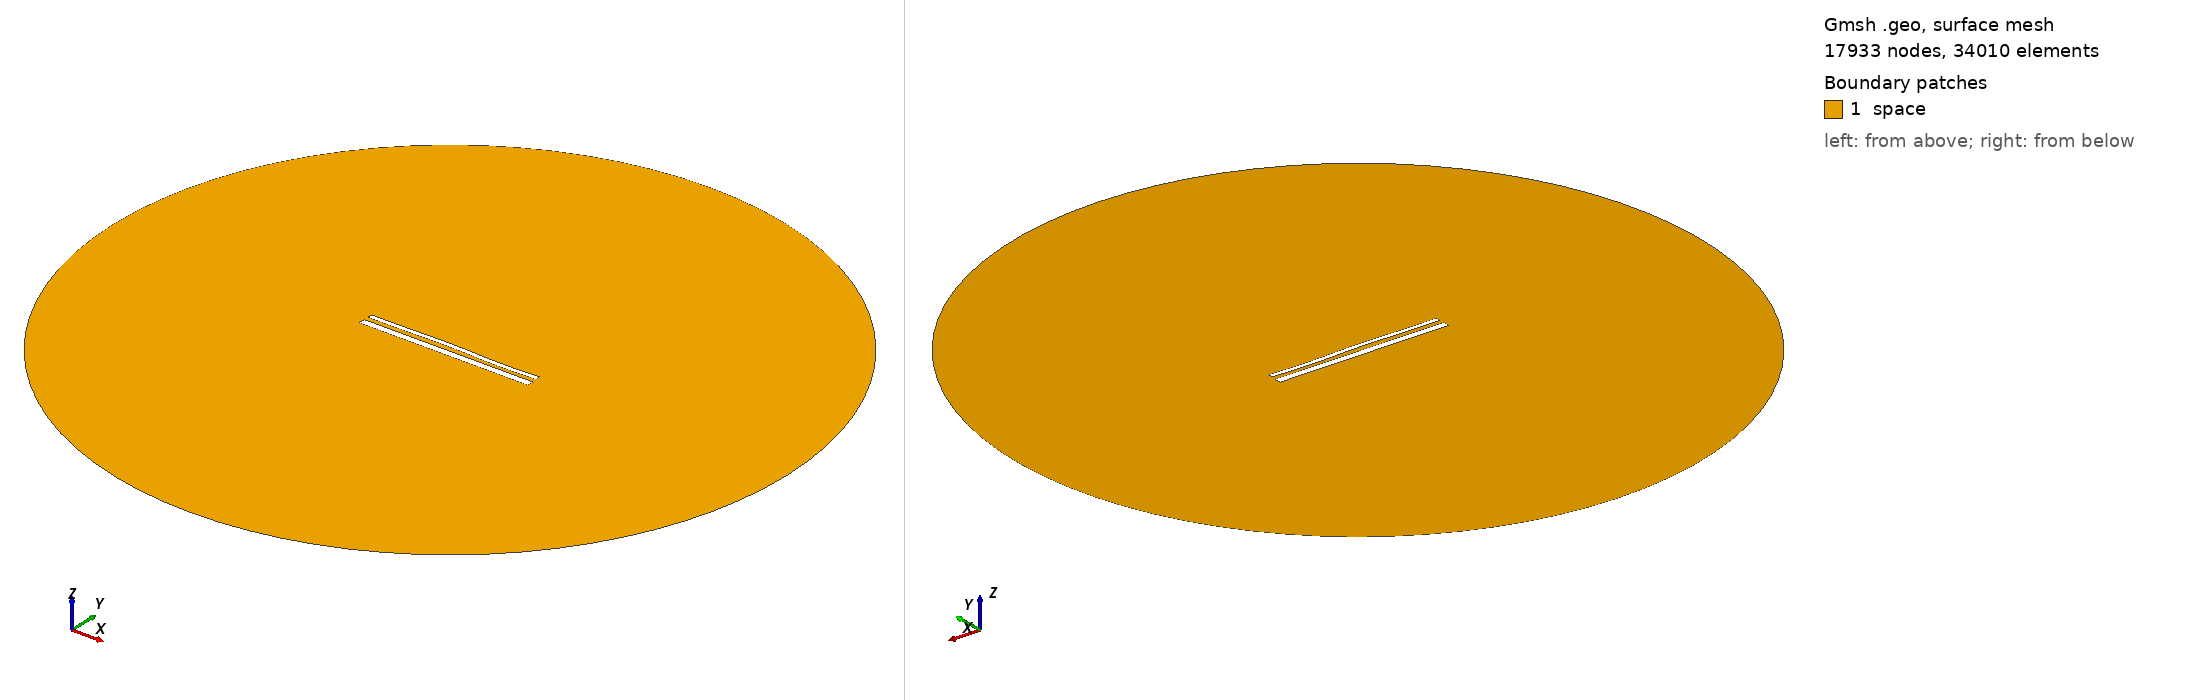

Gmsh geometry script, surface-meshed: 17933 nodes, 34010 surface elements. Boundary patches (legend numbers): 1 space. Left view from above one corner, right view from below the opposite corner. Legend entries are the model's physical surfaces. The drawing asked Gmsh for element sizes between 1% and 20% of the model's largest extent; the script's own settings can give other sizes.

=== 55.geo (drawn) ===
//---------------------------------------
// Geometry kernel
//---------------------------------------

SetFactory("OpenCASCADE");



//---------------------------------------
// Parameters of the geometry
//---------------------------------------

// Overetch of the upper plate
overetch = 0.5;

// Distance between the plates
distance = 2.5;

// Discretization over the x axis (for the deformation)
nx = 50; 

// Length of the plate
L = 100 - overetch; 

// Number of modes
n = 4; 

// 1st mode coefficient
coeff(1) = -0.15;
beta(1) = 0.596864 * 3.1415926535 / L;

// 2nd mode coefficient
coeff(2) = 0.15;
beta(2) = 1.49418 * 3.1415926535 / L;

// 3rd mode coefficient
coeff(3) = 0.15;
beta(3) = 2.50025 * 3.1415926535 / L;

// 4th mode coefficient
coeff(4) = -0.15;
beta(4) = 3.49999 * 3.1415926535 / L;



//---------------------------------------
// Upper plate (deformed rectangle)
//---------------------------------------

// Coordiantes of the upper plate
xmin = -50;
xmax = 50 - overetch;

// Height of the upper plate
yheight = 4 - 2 * overetch;

// Indexes of the points
UpperID[] = {};
LowerID[] = {};
LeftID[] = {};
RightID[] = {};

// Point index
p = 1;

// Horizontal edges
For i In {1:nx}
    x = xmin + (i-1)*(xmax - xmin)/(nx-1);

    y_bottom = distance / 2 + overetch;
    For j In {1:n}
        C = (Cosh(beta(j)*L) + Cos(beta(j)*L)) / (Sinh(beta(j)*L) + Sin(beta(j)*L));
        y_bottom  = y_bottom + coeff(j) * (Cosh(beta(j)*(x+50)) - Cos(beta(j)*(x+50)) - C * (Sinh(beta(j)*(x+50)) - Sin(beta(j)*(x+50))));
    EndFor

    y_top = y_bottom + yheight;

    Point(p) = {x, y_top, 0, 1.0};
    UpperID[i] = p;
    p = p + 1;

    Point(p) = {x, y_bottom, 0, 1.0};
    LowerID[i] = p;
    p = p + 1;
EndFor

// Create point lists
UpperPts[] = {}; LowerPts[] = {};
For i In {1:nx}
  UpperPts[] += {UpperID[i]};
  LowerPts[] += {LowerID[i]};
EndFor

// Build splines
Spline(1) = {UpperPts[]};
Spline(2) = {LowerPts[]};
Line(3) = {LowerPts[nx-1], UpperPts[nx-1]};
Line(4) = {LowerPts[0], UpperPts[0]};

// Build the plane surface
Curve Loop(1) = {2, 3, -1, -4};
Plane Surface(1) = {1};



//---------------------------------------
// Lower plate (rectangle)
//---------------------------------------

// Vertices
Point(1001) = {-50, -1, 0, 1.0};
Point(1002) = { 50, -1, 0, 1.0};
Point(1003) = { 50,  -5, 0, 1.0};
Point(1004) = {-50,  -5, 0, 1.0};

// Edges
Line(5) = {1001, 1002};
Line(6) = {1002, 1003};
Line(7) = {1003, 1004};
Line(8) = {1004, 1001};

// Plane surface
Line Loop(2) = {5, 6, 7, 8};
Plane Surface(2) = {2}; 



//---------------------------------------
// Outer (fictious) boundary
//---------------------------------------

// Points
Point(1005) = {0, 0, 0};       // Center
Point(1006) = {200, 0, 0};     // Start point
Point(1007) = {0, 200, 0};     // 90 degrees
Point(1008) = {-200, 0, 0};    // 180 degrees
Point(1009) = {0, -200, 0};    // 270 degrees

// Circle arcs (each needs start, center, end)
Circle(9) = {1006, 1005, 1007};
Circle(10) = {1007, 1005, 1008};
Circle(11) = {1008, 1005, 1009};
Circle(12) = {1009, 1005, 1006};

// Plane surface for the entire domain
Curve Loop(3) = {9, 10, 11, 12};
Surface(3) = {3};

// Subtract the plates from the whole domain to obtain the actual domain where we want to solve the equations
BooleanDifference{ Surface{3}; Delete; }{ Surface{1}; Surface{2}; Delete; }




//---------------------------------------
// Transfinite Lines/Curves
//---------------------------------------

// Set the number of points on the boundaries
r = 12;
d = 0.15;

// Plates
Transfinite Curve {1} = 50*r/4 Using Progression 1;
Transfinite Line {2} = 50*r Using Progression 1;
Transfinite Curve {3, 4} = 2*r Using Progression 1+d;
Transfinite Line {5} = 50*r Using Progression 1;
Transfinite Line {7} = 50*r/4 Using Progression 1;
Transfinite Line {6} = 2*r Using Progression 1+d;
Transfinite Line {8} = 2*r Using Progression 1-d;

// Outer boundary
Transfinite Line {9, 10, 11, 12} = 20 Using Progression 1;



//---------------------------------------
// Physical groups
//---------------------------------------                

// Physical curves (boundaries)
Physical Line("force_segment", 10) = {2};
Physical Line("upper_plate", 11) = {1, 3, 4};
Physical Line("lower_plate", 12) = {5, 6, 7, 8};
Physical Line("boundary", 20) = {9, 10, 11, 12};

// Physical Surfaces
Physical Surface("space", 30) = {3};



//---------------------------------------
// 6. Generate the Mesh
//---------------------------------------

// 2D mesh generation
Mesh 2;
